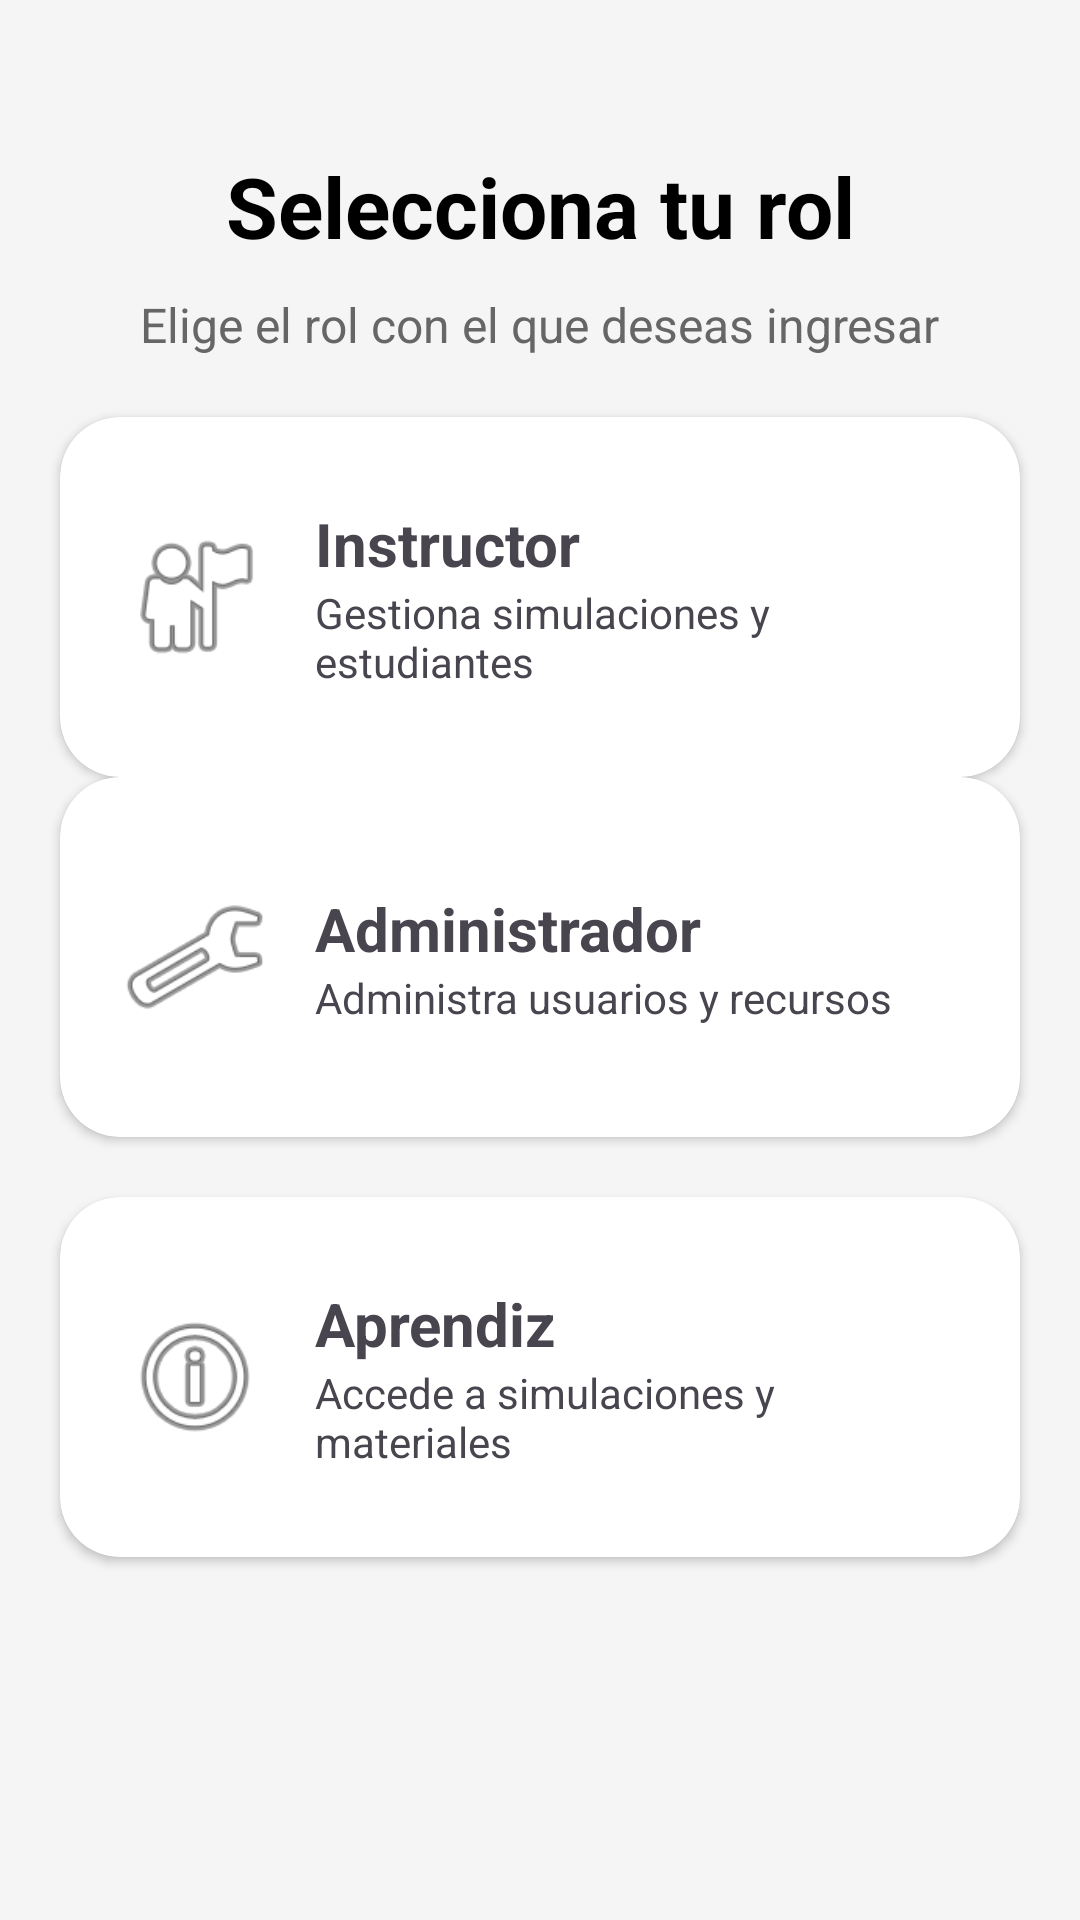

Write the Android layout XML for this screen, with the resource values it uses.
<!-- AndroidManifest.xml: application theme Theme.CentroSimulacionEnfermeria -->
<!-- res/layout/activity_role.xml -->
<?xml version="1.0" encoding="utf-8"?>
<androidx.constraintlayout.widget.ConstraintLayout
    xmlns:android="http://schemas.android.com/apk/res/android"
    xmlns:app="http://schemas.android.com/apk/res-auto"
    android:layout_width="match_parent"
    android:layout_height="match_parent"
    android:background="#F5F5F5">

    <TextView
        android:id="@+id/txtTitulo"
        android:layout_width="wrap_content"
        android:layout_height="wrap_content"
        android:text="Selecciona tu rol"
        android:textSize="28sp"
        android:textStyle="bold"
        android:textColor="#000000"
        android:layout_marginTop="50dp"
        app:layout_constraintTop_toTopOf="parent"
        app:layout_constraintStart_toStartOf="parent"
        app:layout_constraintEnd_toEndOf="parent"/>

    <TextView
        android:id="@+id/txtSubtitulo"
        android:layout_width="wrap_content"
        android:layout_height="wrap_content"
        android:text="Elige el rol con el que deseas ingresar"
        android:textSize="16sp"
        android:textColor="#666666"
        android:layout_marginTop="10dp"
        app:layout_constraintTop_toBottomOf="@id/txtTitulo"
        app:layout_constraintStart_toStartOf="parent"
        app:layout_constraintEnd_toEndOf="parent"/>

    <androidx.cardview.widget.CardView
        android:id="@+id/cardInstructor"
        android:layout_width="0dp"
        android:layout_height="120dp"
        android:layout_margin="20dp"
        app:cardCornerRadius="20dp"
        app:layout_constraintTop_toBottomOf="@id/txtSubtitulo"
        app:layout_constraintStart_toStartOf="parent"
        app:layout_constraintEnd_toEndOf="parent">

        <LinearLayout
            android:layout_width="match_parent"
            android:layout_height="match_parent"
            android:orientation="horizontal"
            android:gravity="center_vertical"
            android:padding="20dp">

            <ImageView
                android:layout_width="50dp"
                android:layout_height="50dp"
                android:src="@android:drawable/ic_menu_myplaces"/>

            <LinearLayout
                android:layout_width="wrap_content"
                android:layout_height="wrap_content"
                android:orientation="vertical"
                android:layout_marginStart="15dp">

                <TextView
                    android:layout_width="wrap_content"
                    android:layout_height="wrap_content"
                    android:text="Instructor"
                    android:textStyle="bold"
                    android:textSize="20sp"/>

                <TextView
                    android:layout_width="wrap_content"
                    android:layout_height="wrap_content"
                    android:text="Gestiona simulaciones y estudiantes"/>
            </LinearLayout>

        </LinearLayout>

    </androidx.cardview.widget.CardView>

    <androidx.cardview.widget.CardView
        android:id="@+id/cardAdmin"
        android:layout_width="0dp"
        android:layout_height="120dp"
        android:layout_marginHorizontal="20dp"
        app:cardCornerRadius="20dp"
        app:layout_constraintTop_toBottomOf="@id/cardInstructor"
        app:layout_constraintStart_toStartOf="parent"
        app:layout_constraintEnd_toEndOf="parent">

        <LinearLayout
            android:layout_width="match_parent"
            android:layout_height="match_parent"
            android:orientation="horizontal"
            android:gravity="center_vertical"
            android:padding="20dp">

            <ImageView
                android:layout_width="50dp"
                android:layout_height="50dp"
                android:src="@android:drawable/ic_menu_manage"/>

            <LinearLayout
                android:layout_width="wrap_content"
                android:layout_height="wrap_content"
                android:orientation="vertical"
                android:layout_marginStart="15dp">

                <TextView
                    android:layout_width="wrap_content"
                    android:layout_height="wrap_content"
                    android:text="Administrador"
                    android:textStyle="bold"
                    android:textSize="20sp"/>

                <TextView
                    android:layout_width="wrap_content"
                    android:layout_height="wrap_content"
                    android:text="Administra usuarios y recursos"/>
            </LinearLayout>

        </LinearLayout>

    </androidx.cardview.widget.CardView>

    <androidx.cardview.widget.CardView
        android:id="@+id/cardAprendiz"
        android:layout_width="0dp"
        android:layout_height="120dp"
        android:layout_margin="20dp"
        app:cardCornerRadius="20dp"
        app:layout_constraintTop_toBottomOf="@id/cardAdmin"
        app:layout_constraintStart_toStartOf="parent"
        app:layout_constraintEnd_toEndOf="parent">

        <LinearLayout
            android:layout_width="match_parent"
            android:layout_height="match_parent"
            android:orientation="horizontal"
            android:gravity="center_vertical"
            android:padding="20dp">

            <ImageView
                android:layout_width="50dp"
                android:layout_height="50dp"
                android:src="@android:drawable/ic_menu_info_details"/>

            <LinearLayout
                android:layout_width="wrap_content"
                android:layout_height="wrap_content"
                android:orientation="vertical"
                android:layout_marginStart="15dp">

                <TextView
                    android:layout_width="wrap_content"
                    android:layout_height="wrap_content"
                    android:text="Aprendiz"
                    android:textStyle="bold"
                    android:textSize="20sp"/>

                <TextView
                    android:layout_width="wrap_content"
                    android:layout_height="wrap_content"
                    android:text="Accede a simulaciones y materiales"/>
            </LinearLayout>

        </LinearLayout>

    </androidx.cardview.widget.CardView>

</androidx.constraintlayout.widget.ConstraintLayout>
<!-- resources referenced by this layout -->
<resources>
  <style name="Theme.CentroSimulacionEnfermeria" parent="Base.Theme.CentroSimulacionEnfermeria" />
  <style name="Base.Theme.CentroSimulacionEnfermeria" parent="Theme.Material3.DayNight.NoActionBar">
          
          
      </style>
</resources>
